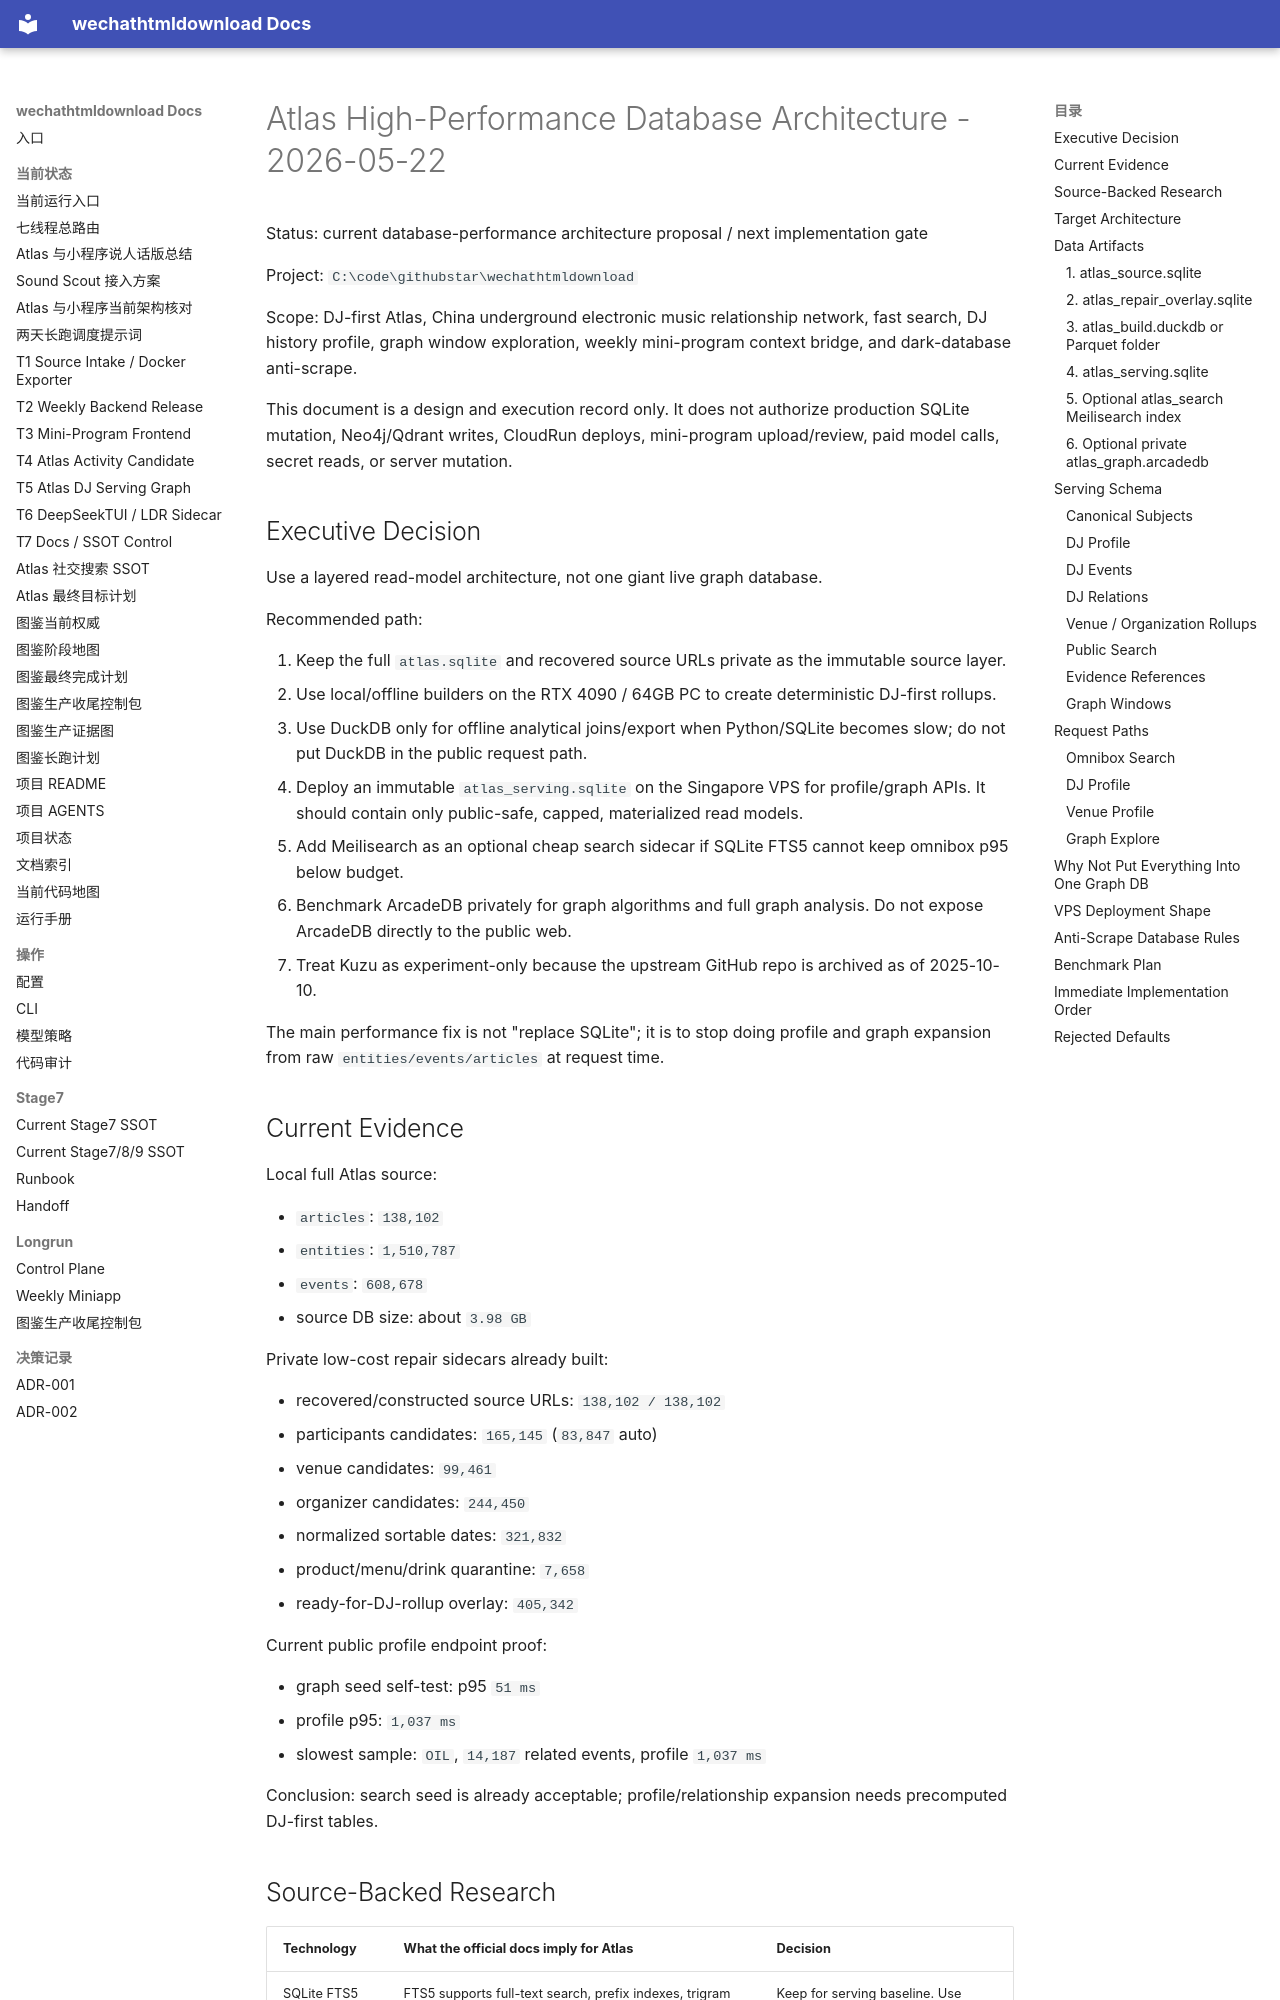

repository: yutianyu111602-glitch/wechathtmldownload · page: ATLAS_HIGH_PERFORMANCE_DATABASE_ARCHITECTURE_20260522.html · generator: mkdocs

# Atlas High-Performance Database Architecture - 2026-05-22

Status: current database-performance architecture proposal / next implementation gate

Project: `C:\code\githubstar\wechathtmldownload`

Scope: DJ-first Atlas, China underground electronic music relationship network, fast search, DJ history profile, graph window exploration, weekly mini-program context bridge, and dark-database anti-scrape.

This document is a design and execution record only. It does not authorize production SQLite mutation, Neo4j/Qdrant writes, CloudRun deploys, mini-program upload/review, paid model calls, secret reads, or server mutation.

## Executive Decision

Use a layered read-model architecture, not one giant live graph database.

Recommended path:

1. Keep the full `atlas.sqlite` and recovered source URLs private as the immutable source layer.
2. Use local/offline builders on the RTX 4090 / 64GB PC to create deterministic DJ-first rollups.
3. Use DuckDB only for offline analytical joins/export when Python/SQLite becomes slow; do not put DuckDB in the public request path.
4. Deploy an immutable `atlas_serving.sqlite` on the Singapore VPS for profile/graph APIs. It should contain only public-safe, capped, materialized read models.
5. Add Meilisearch as an optional cheap search sidecar if SQLite FTS5 cannot keep omnibox p95 below budget.
6. Benchmark ArcadeDB privately for graph algorithms and full graph analysis. Do not expose ArcadeDB directly to the public web.
7. Treat Kuzu as experiment-only because the upstream GitHub repo is archived as of 2025-10-10.

The main performance fix is not "replace SQLite"; it is to stop doing profile and graph expansion from raw `entities/events/articles` at request time.

## Current Evidence

Local full Atlas source:

- `articles`: `138,102`
- `entities`: `1,510,787`
- `events`: `608,678`
- source DB size: about `3.98 GB`

Private low-cost repair sidecars already built:

- recovered/constructed source URLs: `138,102 / 138,102`
- participants candidates: `165,145` (`83,847` auto)
- venue candidates: `99,461`
- organizer candidates: `244,450`
- normalized sortable dates: `321,832`
- product/menu/drink quarantine: `7,658`
- ready-for-DJ-rollup overlay: `405,342`

Current public profile endpoint proof:

- graph seed self-test: p95 `51 ms`
- profile p95: `1,037 ms`
- slowest sample: `OIL`, `14,187` related events, profile `1,037 ms`

Conclusion: search seed is already acceptable; profile/relationship expansion needs precomputed DJ-first tables.
